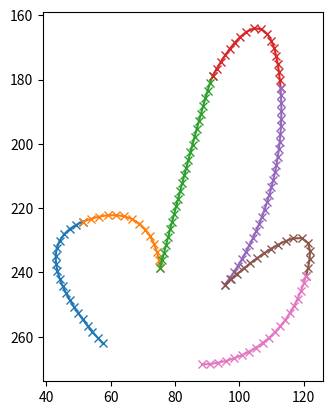

Python code for this plot:
import re
from dataclasses import dataclass
from typing import List, Sequence, Tuple

import numpy as np
import matplotlib.pyplot as plt
from scipy.optimize import check_grad, approx_fprime
from scipy.integrate import quad

source = "m 13.758333,135.99583 c 0,0 17.991667,-47.095831 29.633333,-21.16666 11.641667,25.92916 16.404167,35.98333 29.633333,15.875 13.229167,-20.10834 30.691671,1.05833 30.691671,1.05833 l 30.16249,-29.63333 7.40834,30.16249 24.87083,-21.69583"
penis = "m 57.557452,262.05019 c 0,0 -28.544752,-29.0127 -6.083308,-37.90369 22.461445,-8.89099 23.865285,14.50635 23.865285,14.50635 0,0 14.506349,-56.62156 16.378136,-59.89719 1.871787,-3.27562 18.249925,-33.69216 21.057605,3.74358 2.80768,37.43574 -17.314031,61.30102 -17.314031,61.30102 0,0 33.224221,-30.88448 25.269131,-2.80768 -7.9551,28.07681 -32.288331,27.60887 -32.288331,27.60887"
weird = "m 29.88877,106.18379 c 0.786548,0.31462 75.82309,37.28231 85.57627,9.59587 9.75318,-27.686442 22.02331,-59.148305 -15.888241,-37.28231 -37.911545,21.866 -67.643007,35.55191 -37.754237,54.90095 29.888772,19.34905 59.934848,47.97935 81.643538,22.18062 21.70869,-25.79873 38.54078,-39.48464 12.42744,-31.77649 -26.11335,7.70816 -60.878711,4.56197 -25.48411,19.66367 35.39459,15.1017 48.45127,23.28178 49.39512,8.18008 0.94386,-15.10169 11.64089,-38.54078 -6.92161,-16.83209 -18.5625,21.70868 -38.38347,21.07945 -17.46133,29.73146 20.92214,8.65201 34.92267,3.93273 38.69809,-1.41579 3.77543,-5.34851 -0.94385,-36.33845 -0.94385,-37.12499 0,-0.78655 -12.74206,-41.215047 -13.21399,-41.844284 -0.47193,-0.629237 -27.52913,-11.168962 -29.25953,-11.955507 -1.7304,-0.786548 -41.84428,-11.7982 -42.78814,-11.7982 -0.94385,0 -42.158893,7.865465 -42.78813,8.180083 -0.629238,0.314619 -39.484641,19.978286 -39.484641,19.978286 L 13.84322,101.93644 c 0,0 5.505826,20.45021 6.764301,20.92214 1.258475,0.47193 9.438559,5.97775 9.595867,-4.24735"
pencil = "m 30.34297,102.46427 c -8.96321,27.54839 14.694175,44.21679 39.012712,49.0805 5.083894,1.01678 15.22024,4.0604 21.394068,2.51695 2.960978,-0.74025 12.47923,-42.8409 7.550843,-45.30509 -6.860937,-3.43046 -9.613744,23.96285 -6.292369,28.94492 3.536379,5.30456 5.239959,3.72972 11.326266,6.29237 13.24589,5.57722 67.19498,28.29577 69.2161,0 0.29939,-4.19133 1.01725,-15.58415 -1.25847,-20.13559 -2.28909,-4.57818 -9.80743,5.38106 -10.0678,6.29237 -5.74396,20.10388 -6.99199,48.38089 8.80932,64.1822"
blob = "M 117.98199,88.093218 C 106.37732,85.094761 94.305619,83.56692 82.430085,82.115466 78.895997,81.68352 65.865631,80.447146 61.979873,81.17161 c -6.00977,1.120465 -19.44383,9.903986 -23.596399,14.157838 -2.060731,2.110991 -6.107999,9.086222 -6.921611,12.584742 -3.542456,15.23256 4.14642,30.6444 13.528603,42.1589 6.061012,7.43852 17.072788,11.28236 25.484109,14.78708 18.693399,7.78891 38.133555,14.00012 58.204445,16.98941 13.83405,2.06039 14.37939,1.57309 28.00106,1.57309 12.78701,0 16.99972,0.36478 24.85488,-11.01166 4.40092,-6.37375 3.65174,-15.67004 3.77542,-22.96716 0.0987,-5.82212 0.30059,-14.13498 -1.25848,-19.82097 -3.7142,-13.54593 -14.69204,-22.98662 -22.96716,-33.664195 -3.71665,-4.795681 -4.26497,-6.621576 -8.80932,-10.382414 -4.13217,-3.419729 -17.46635,-10.790417 -24.22563,-9.43856 -2.04839,0.409678 -4.46037,7.29193 -5.66314,8.494704 -1.53011,1.530112 -2.61156,2.564255 -4.40466,3.460803 z"
source = penis

rex_cmd = r"[a-zA-Z]\s(-?\d+\.?\d*,-?\d+\.?\d*\s*)+"


@dataclass
class PathCommand:
    cmd: str
    coords: Sequence[Tuple[float, float]]


def bezier_cubic(start, end, control_pt1, control_pt2):
    p0 = np.array(start)
    p1 = np.array(control_pt1)
    p2 = np.array(control_pt2)
    p3 = np.array(end)

    assert len(p0) == 2
    assert len(p1) == 2
    assert len(p2) == 2
    assert len(p3) == 2

    def _spline_time(t):
        return (
            (1 - t) ** 3 * p0
            + 3 * (1 - t) ** 2 * t * p1
            + 3 * (1 - t) * t**2 * p2
            + t**3 * p3
        )

    def _spline_dt(t):
        return np.reshape(
            3 * (1 - t) ** 2 * (p1 - p0)
            + 6 * (1 - t) * t * (p2 - p1)
            + 3 * t**2 * (p3 - p2),
            (-1, 1),
        )

    # sanity check that wikipedia gradients are correct
    err = check_grad(_spline_time, _spline_dt, 0)
    assert err < 1e-5, f"err={err:.2f}"
    err = check_grad(_spline_time, _spline_dt, 0.5)
    assert err < 1e-5, f"err={err:.2f}"
    err = check_grad(_spline_time, _spline_dt, 1)
    assert err < 1e-5, f"err={err:.2f}"

    # For arc-length parameterization, we build a reverse lookup table to
    # interpolate from, to get t(s)
    ts = []
    ss = []
    for t in np.linspace(0, 1, 100):
        s, err = quad(lambda x: np.linalg.norm(_spline_dt(x)), 0, t)
        assert err < 1e-5, f"integration got large error {err}"
        ss.append(s)
        ts.append(t)

    def _spline_arc(s):
        t = np.interp(s, ss, ts)
        return _spline_time(t)

    arc_length = ss[-1]
    return arc_length, _spline_arc


def discretize_path(cmds: Sequence[PathCommand], spline_step=None):
    cursor = [0.0, 0.0]
    segments = []

    for cmd in cmds:
        print("Executing command", cmd)

        if cmd.cmd == "m":
            # relative move
            assert len(cmd.coords) == 1
            cursor[0] += cmd.coords[0][0]
            cursor[1] += cmd.coords[0][1]
        elif cmd.cmd == "M":
            # absolute move
            assert len(cmd.coords) == 1
            cursor[0] = cmd.coords[0][0]
            cursor[1] = cmd.coords[0][1]
        elif cmd.cmd in ["c", "C"]:
            is_relative = cmd.cmd == "c"

            # relative cubic bezier
            assert (
                len(cmd.coords) % 3 == 0
            ), "Expected cubic path to have multiple of 3 coordinates!"

            for i in range(0, len(cmd.coords) - 2, 3):
                prevpt = np.array(cursor) if is_relative else np.array([0, 0])
                tipa = prevpt + cmd.coords[i]
                tipb = prevpt + cmd.coords[i + 1]
                nextpt = prevpt + cmd.coords[i + 2]

                alen, b = bezier_cubic(np.array(cursor), nextpt, tipa, tipb)
                if not spline_step:
                    spline_step = alen / 20

                asses = np.linspace(0, alen, int(alen // spline_step))
                if not len(asses):
                    # how does this happen?
                    continue
                pts = np.array([b(s) for s in asses])
                # plt.plot(pts[:, 0], pts[:, 1], "-x")
                segments.append(pts)
                cursor = nextpt
        elif cmd.cmd == "l":
            # relative polyline
            xs = [cursor[0]]
            ys = [cursor[1]]
            for coord in cmd.coords:
                cursor[0] += coord[0]
                cursor[1] += coord[1]
                xs.append(cursor[0])
                ys.append(cursor[1])
            # plt.plot(xs, ys)
            segments.append(list(zip(xs, ys)))
        elif cmd.cmd == "L":
            # absolute polyline
            xs = [cursor[0]]
            ys = [cursor[1]]
            for coord in cmd.coords:
                cursor[0] = coord[0]
                cursor[1] = coord[1]
                xs.append(cursor[0])
                ys.append(cursor[1])
            # plt.plot(xs, ys)
            segments.append(list(zip(xs, ys)))
        else:
            raise NotImplementedError(f"Unknown command {cmd.cmd}")

    return segments


def parse_path(source):
    cmds: List[PathCommand] = []
    for match in re.finditer(rex_cmd, source):
        thing = match.group(0)
        cmd, *coords = thing.split()
        coords = [tuple(float(comp) for comp in pair.split(",")) for pair in coords]
        print("building command", cmd, coords)
        cmds.append(PathCommand(cmd=cmd, coords=coords))
    return cmds

def main():
    cmds = parse_path(source)
    segments = discretize_path(cmds)
    for seg in segments:
        seg = np.array(seg)
        plt.plot(seg[:, 0], seg[:, 1], "-x")
    plt.axis("scaled")
    plt.gca().invert_yaxis()
    plt.show()


if __name__ == "__main__":
    main()


